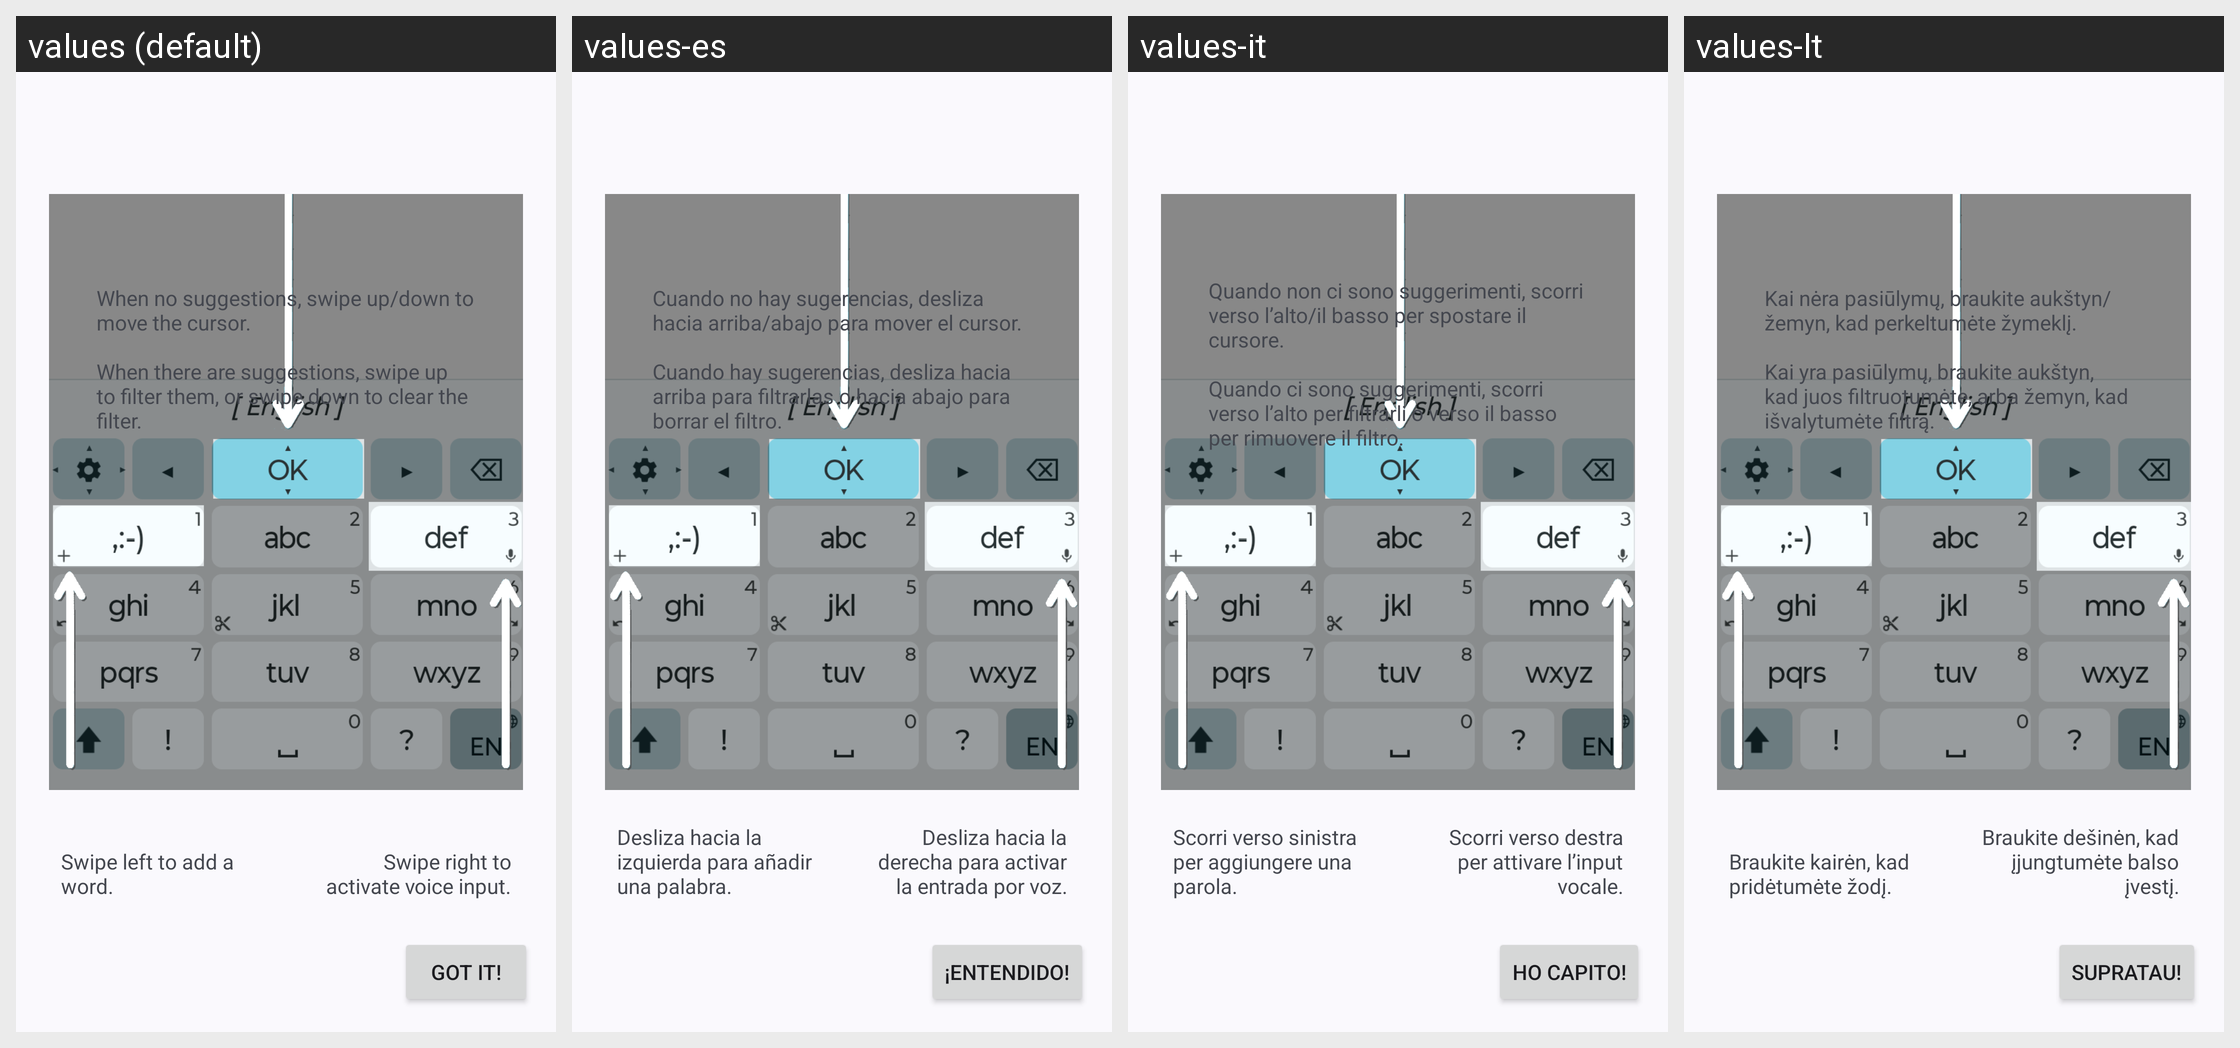

For this localized Android screen grid, give each drawn string resource with its value in every locale shown.
Android screen res/layout/popup_tutorial_classic.xml rendered under 4 locales, left to right: values (default), values-es, values-it, values-lt. Device: Nexus 5 (rendered at 1080×1920; each locale shown at half size, 540×960, under a caption strip naming it); theme TTheme.
Other locales in the repository, not shown: values-bg, values-de, values-fr, values-iw, values-nl, values-pt-rBR, values-ru, values-tr, values-ua, values-uk.
Strings drawn on this screen, with the default value and each locale's value (text and hints the layout hard-codes, and strings that could not be matched under every locale, appear in the picture but are not listed):

tutorial_classic_OK_swipe
  values: When no suggestions, swipe up/down to move the cursor.
      
      When there are suggestions, swipe up to filter them, or swipe down to clear the filter.
  values-es: Cuando no hay sugerencias, desliza hacia arriba/abajo para mover el cursor.
      
      Cuando hay sugerencias, desliza hacia arriba para filtrarlas o hacia abajo para borrar el filtro.
  values-it: Quando non ci sono suggerimenti, scorri verso l’alto/il basso per spostare il cursore.
      
      Quando ci sono suggerimenti, scorri verso l’alto per filtrarli o verso il basso per rimuovere il filtro.
  values-lt: Kai nėra pasiūlymų, braukite aukštyn/žemyn, kad perkeltumėte žymeklį.
      
      Kai yra pasiūlymų, braukite aukštyn, kad juos filtruotumėte, arba žemyn, kad išvalytumėte filtrą.

tutorial_classic_add_word
  values: Swipe left to add a word.
  values-es: Desliza hacia la izquierda para añadir una palabra.
  values-it: Scorri verso sinistra per aggiungere una parola.
  values-lt: Braukite kairėn, kad pridėtumėte žodį.

tutorial_classic_voice_input
  values: Swipe right to activate voice input.
  values-es: Desliza hacia la derecha para activar la entrada por voz.
  values-it: Scorri verso destra per attivare l’input vocale.
  values-lt: Braukite dešinėn, kad įjungtumėte balso įvestį.

tutorial_close
  values: Got it!
  values-es: ¡Entendido!
  values-it: Ho capito!
  values-lt: Supratau!
